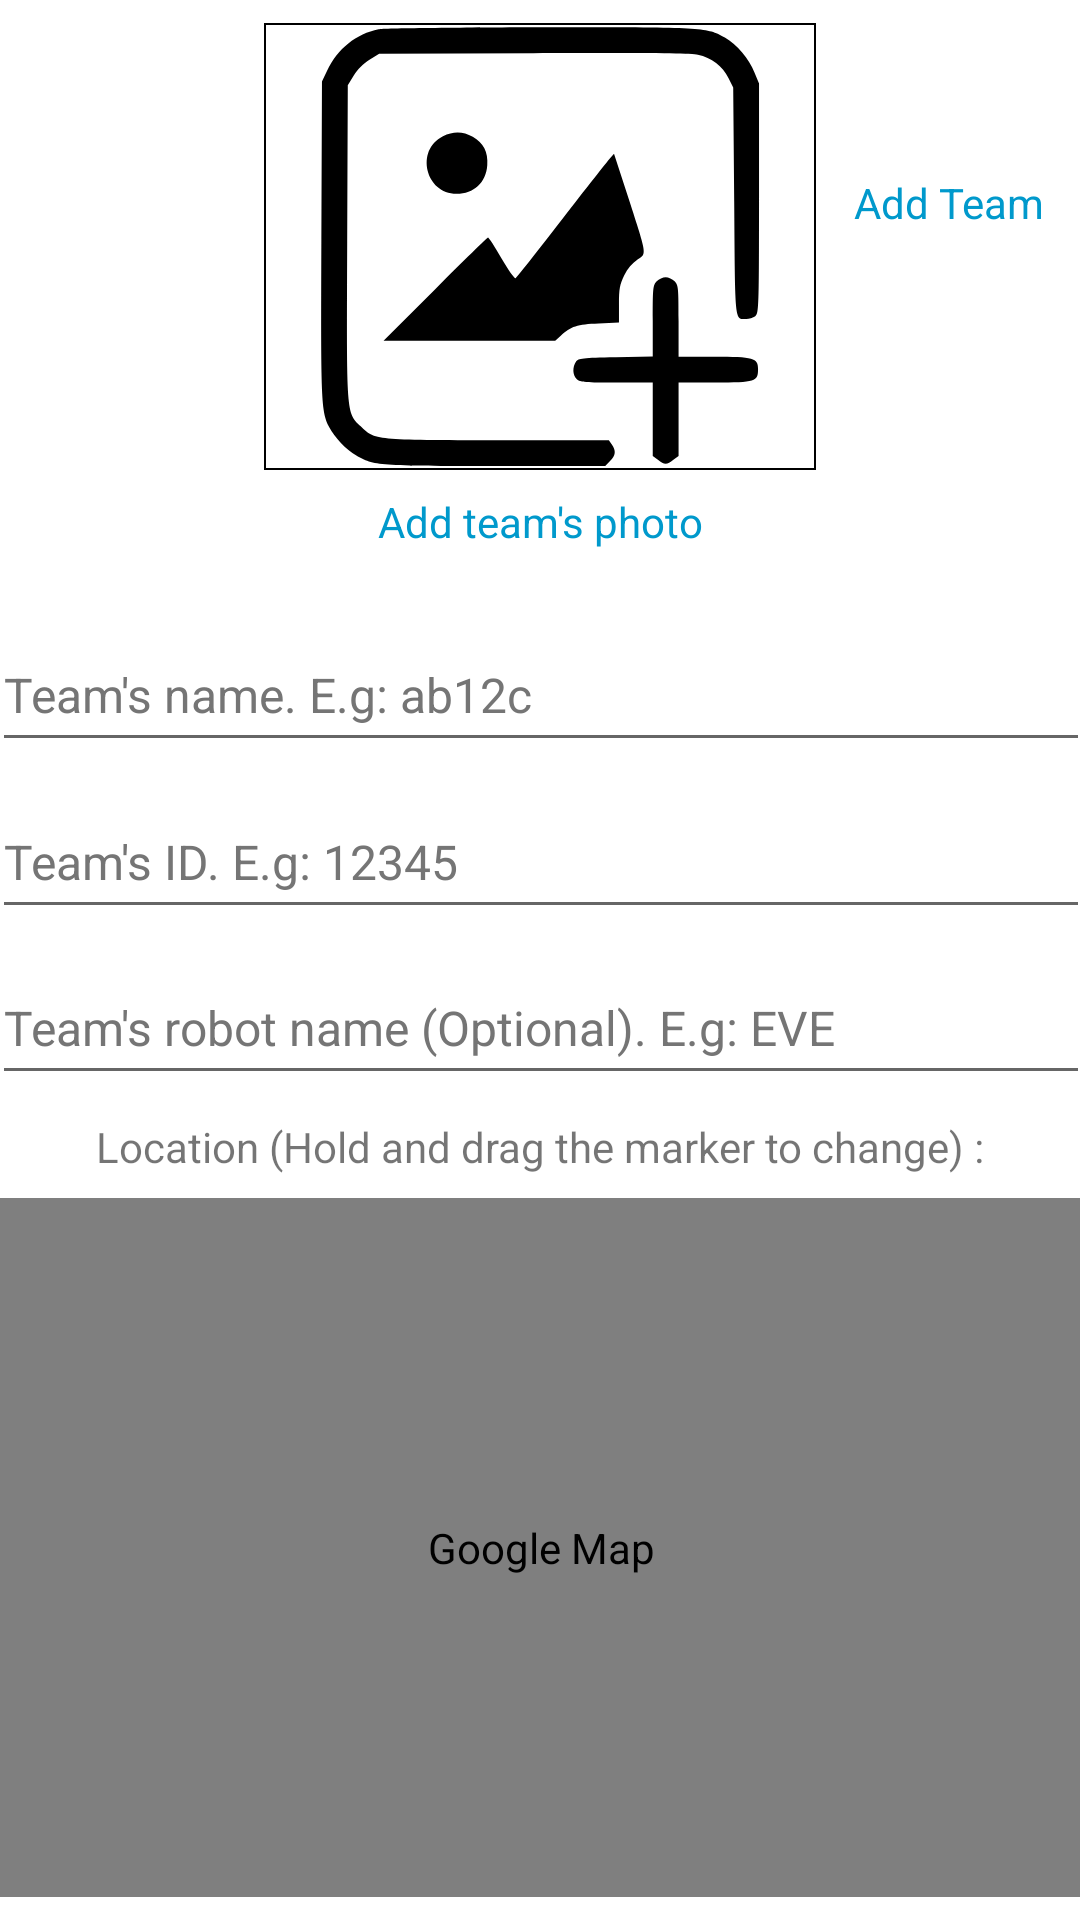

Here is an Android app screen rendered from its layout file. Give the layout XML and the strings, colors and styles it references.
<!-- AndroidManifest.xml: application theme Theme.FreightFrenzy -->
<!-- res/layout/fragment_register.xml -->
<?xml version="1.0" encoding="utf-8"?>
<layout xmlns:app="http://schemas.android.com/apk/res-auto"
    xmlns:tools="http://schemas.android.com/tools"
    xmlns:android="http://schemas.android.com/apk/res/android">

    <data>
        <variable
            name="registerViewModel"
            type="com.example.freightfrenzy.screens.register.RegisterViewModel" />
    </data>

    <androidx.constraintlayout.widget.ConstraintLayout
        android:layout_width="match_parent"
        android:layout_height="match_parent">

        <EditText
            android:id="@+id/teamID"
            android:layout_width="366dp"
            android:layout_height="48dp"
            android:ems="10"
            android:hint="Team's ID. E.g: 12345"
            android:importantForAutofill="no"
            android:inputType="numberDecimal"
            android:minHeight="48dp"
            android:textColorHint="#757575"
            android:textSize="16sp"
            app:layout_constraintBottom_toTopOf="@+id/robotName"
            app:layout_constraintEnd_toEndOf="parent"
            app:layout_constraintStart_toStartOf="parent"
            app:layout_constraintTop_toBottomOf="@+id/teamName" />

        <EditText
            android:id="@+id/robotName"
            android:layout_width="366dp"
            android:layout_height="48dp"
            android:ems="10"
            android:hint="Team's robot name (Optional). E.g: EVE"
            android:importantForAutofill="no"
            android:inputType="textPersonName"
            android:minHeight="48dp"
            android:textColorHint="#757575"
            android:textSize="16sp"
            app:layout_constraintBottom_toTopOf="@+id/textView19"
            app:layout_constraintEnd_toEndOf="parent"
            app:layout_constraintStart_toStartOf="parent"
            app:layout_constraintTop_toBottomOf="@+id/teamID" />

        <TextView
            android:id="@+id/textView19"
            android:layout_width="wrap_content"
            android:layout_height="wrap_content"
            android:text="@string/location_optional"
            app:layout_constraintBottom_toTopOf="@+id/mapView"
            app:layout_constraintEnd_toEndOf="parent"
            app:layout_constraintStart_toStartOf="parent"
            app:layout_constraintTop_toBottomOf="@+id/robotName" />

        <TextView
            android:id="@+id/addImageText"
            android:layout_width="122dp"
            android:layout_height="34dp"
            android:clickable="true"
            android:minHeight="48dp"
            android:text="Add team's photo"
            android:textAlignment="center"
            android:textColor="@android:color/holo_blue_dark"
            app:layout_constraintBottom_toTopOf="@+id/teamName"
            app:layout_constraintEnd_toEndOf="parent"
            app:layout_constraintStart_toStartOf="parent"
            app:layout_constraintTop_toBottomOf="@+id/chooseImage"
            tools:ignore="TouchTargetSizeCheck" />

        <EditText
            android:id="@+id/teamName"
            android:layout_width="366dp"
            android:layout_height="48dp"
            android:ems="10"
            android:hint="Team's name. E.g: ab12c"
            android:inputType="textPersonName|text"
            android:minHeight="48dp"
            android:textColorHint="#757575"
            android:textSize="16sp"
            app:layout_constraintBottom_toTopOf="@+id/teamID"
            app:layout_constraintEnd_toEndOf="parent"
            app:layout_constraintStart_toStartOf="parent"
            app:layout_constraintTop_toBottomOf="@+id/addImageText" />

        <ImageView
            android:id="@+id/chooseImage"
            android:layout_width="184dp"
            android:layout_height="149dp"
            android:background="@drawable/border_img"
            android:clickable="true"
            android:contentDescription="upload_img"
            app:layout_constraintBottom_toTopOf="@+id/addImageText"
            app:layout_constraintEnd_toEndOf="parent"
            app:layout_constraintStart_toStartOf="parent"
            app:layout_constraintTop_toTopOf="parent"
            app:srcCompat="@drawable/ic_upload_img" />

        <com.google.android.gms.maps.MapView
            android:id="@+id/mapView"
            android:layout_width="387dp"
            android:layout_height="233dp"
            android:contentDescription="Google Map"
            app:layout_constraintBottom_toBottomOf="parent"
            app:layout_constraintEnd_toEndOf="parent"
            app:layout_constraintStart_toStartOf="parent"
            app:layout_constraintTop_toBottomOf="@+id/textView19" />

        <TextView
            android:id="@+id/register"
            android:layout_width="wrap_content"
            android:layout_height="wrap_content"
            android:clickable="true"
            android:minHeight="48dp"
            android:text="Add Team"
            android:textAlignment="center"
            android:textColor="@android:color/holo_blue_dark"
            android:textSize="14sp"
            app:layout_constraintBottom_toBottomOf="@+id/chooseImage"
            app:layout_constraintEnd_toEndOf="parent"
            app:layout_constraintStart_toEndOf="@+id/chooseImage"
            app:layout_constraintTop_toTopOf="@+id/chooseImage" />
    </androidx.constraintlayout.widget.ConstraintLayout>
</layout>
<!-- resources referenced by this layout -->
<resources>
  <!-- drawable border_img (drawable) -->
  <?xml version="1.0" encoding="utf-8"?>
  <shape xmlns:android="http://schemas.android.com/apk/res/android"
      android:shape="rectangle">
  
      <gradient
          android:angle="270"
          android:endColor="#ffffff"
          android:startColor="#ffffff" />
  
      <corners android:radius="0dp" />
  
      <stroke
          android:width="0.7dp"
          android:color="#000000" />
  </shape>
  <!-- drawable ic_upload_img: vector/xml drawable (drawable, 2005 chars, omitted) -->
  <string name="location_optional">Location (Hold and drag the marker to change) :</string>
  <style name="Theme.FreightFrenzy" parent="Theme.MaterialComponents.DayNight.DarkActionBar">
          
          <item name="colorPrimary">#2E56F9</item>
          <item name="colorPrimaryVariant">#0033FF</item>
          <item name="colorOnPrimary">@color/white</item>
          
          <item name="colorSecondary">@color/teal_200</item>
          <item name="colorSecondaryVariant">@color/teal_700</item>
          <item name="colorOnSecondary">@color/black</item>
          
          <item name="android:statusBarColor" tools:targetApi="l">?attr/colorPrimaryVariant</item>
          
      </style>
  <!-- not gathered from this repository: default colours our renderer supplied (Android Studio template values) -->
  <color name="teal_200">#FF03DAC5</color>
  <color name="teal_700">#FF018786</color>
  <color name="black">#FF000000</color>
  <color name="white">#FFFFFFFF</color>
</resources>
